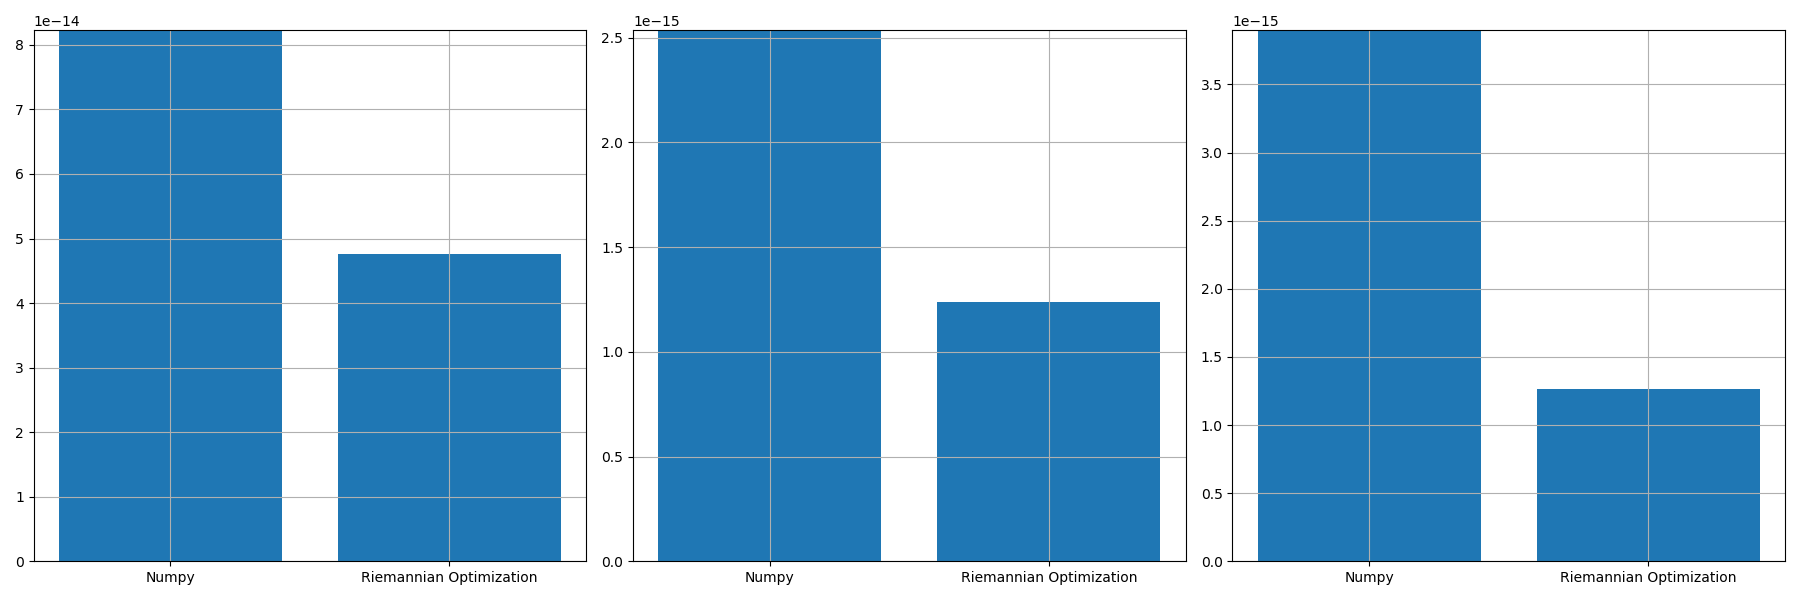

The file beside this chart, header and first rows:
, norm_prop, norm_conv, norm_prop_IU, norm_prop_IV, norm_conv_IU0, norm_conv_IV0
0, 4.7667152757193714e-14, 8.228088311348327e-14, 1.2396689293489757e-15, 1.2629778494764976e-15, 2.535698268688418e-15, 3.898605334005874e-15
